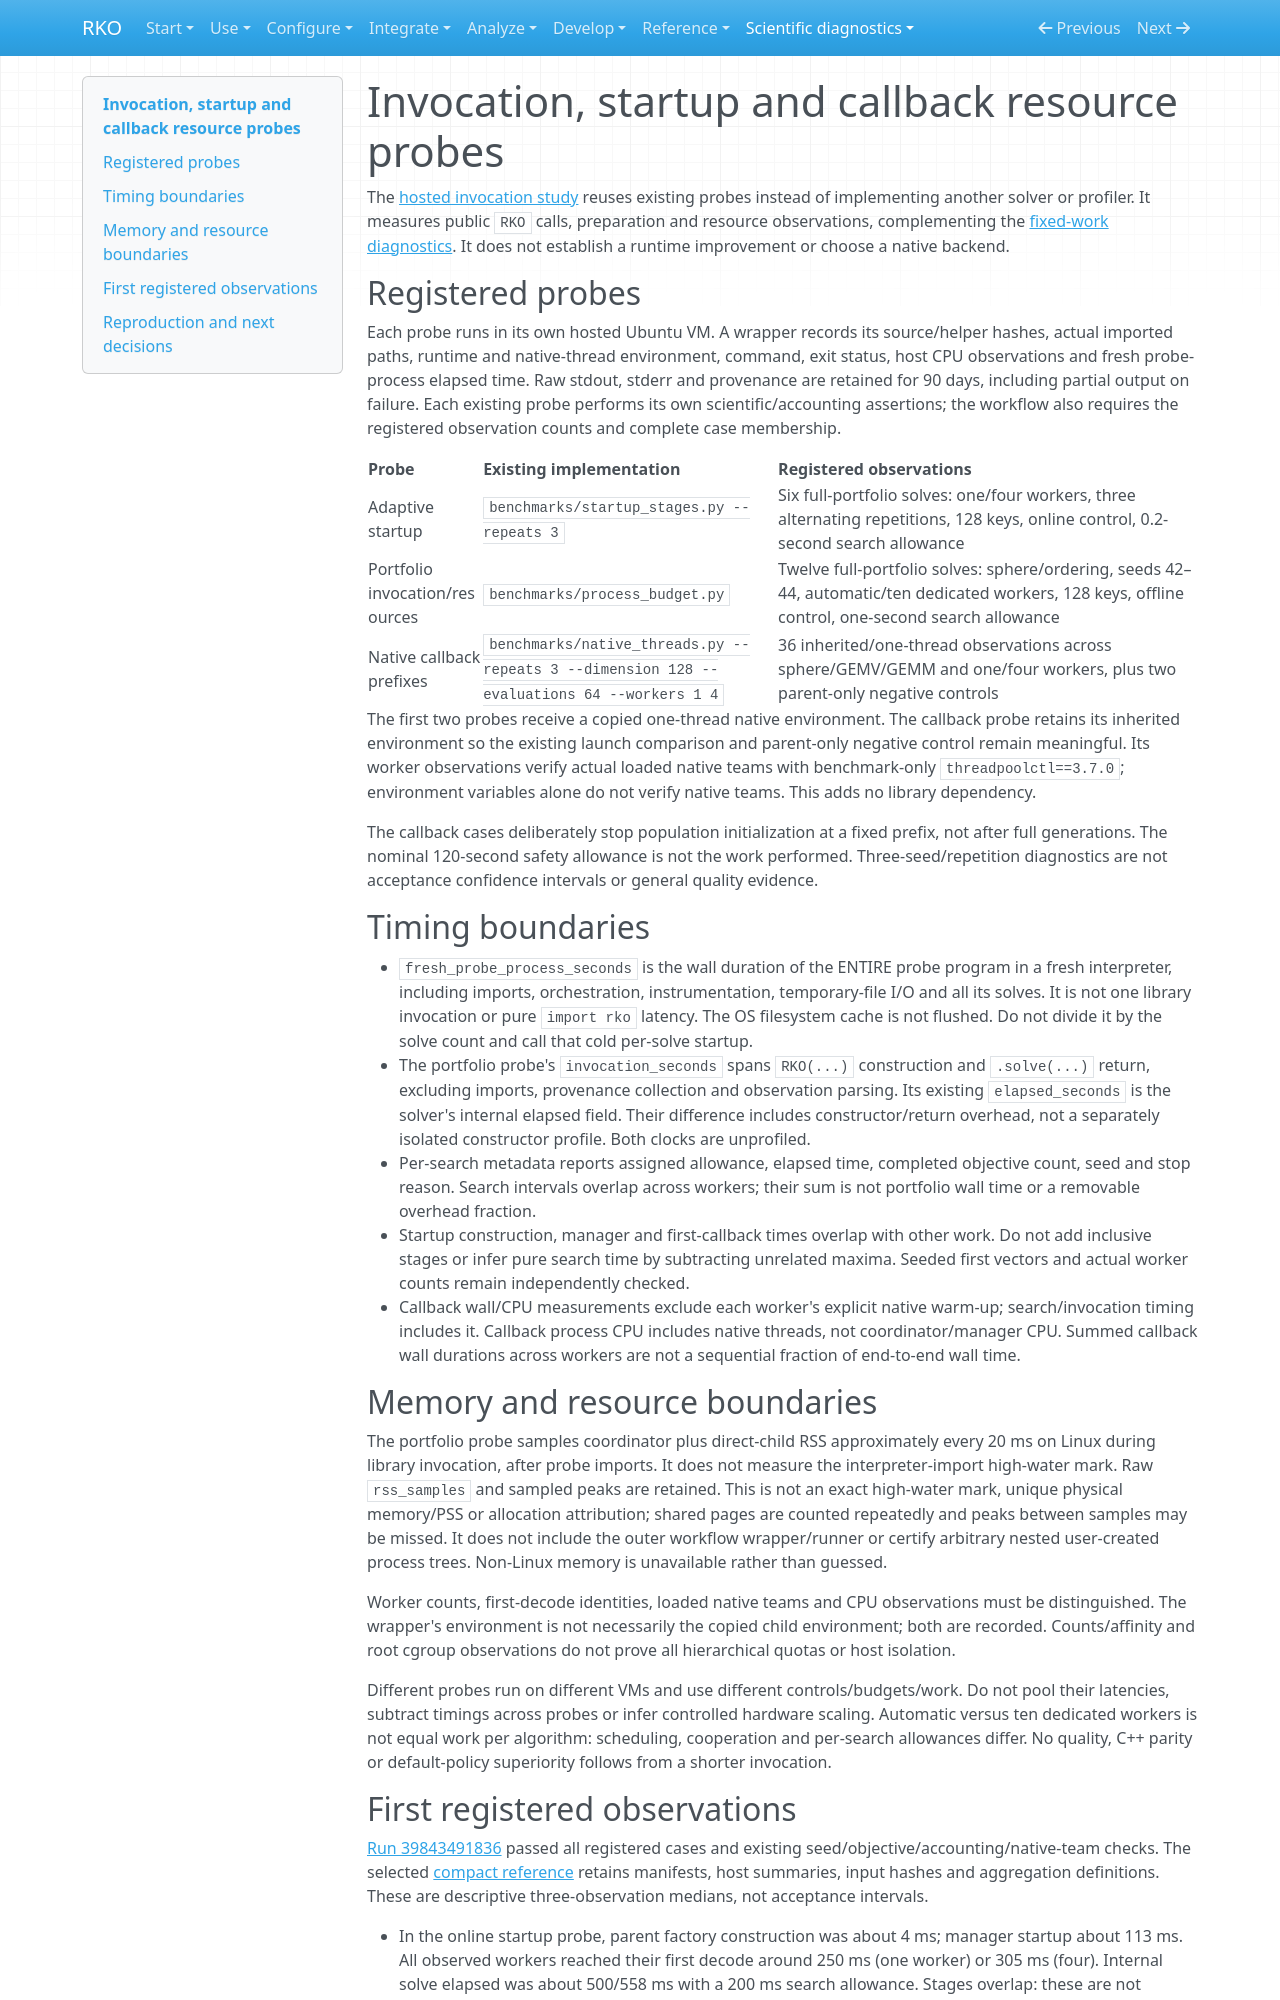

repository: MarcosPTProenca/RKO_Python · page: invocation-profile/index.html · generator: mkdocs

# Invocation, startup and callback resource probes

The [hosted invocation study](https://github.com/MarcosPTProenca/RKO/blob/main/.github/workflows/invocation-study.yml) reuses
existing probes instead of implementing another solver or profiler. It measures
public `RKO` calls, preparation and resource observations, complementing the
[fixed-work diagnostics](performance-baseline.md). It does not establish a runtime
improvement or choose a native backend.

## Registered probes

Each probe runs in its own hosted Ubuntu VM. A wrapper records its source/helper
hashes, actual imported paths, runtime and native-thread environment, command,
exit status, host CPU observations and fresh probe-process elapsed time. Raw stdout,
stderr and provenance are retained for 90 days, including partial output on failure.
Each existing probe performs its own scientific/accounting assertions; the workflow
also requires the registered observation counts and complete case membership.

| Probe | Existing implementation | Registered observations |
| --- | --- | --- |
| Adaptive startup | `benchmarks/startup_stages.py --repeats 3` | Six full-portfolio solves: one/four workers, three alternating repetitions, 128 keys, online control, 0.2-second search allowance |
| Portfolio invocation/resources | `benchmarks/process_budget.py` | Twelve full-portfolio solves: sphere/ordering, seeds 42–44, automatic/ten dedicated workers, 128 keys, offline control, one-second search allowance |
| Native callback prefixes | `benchmarks/native_threads.py --repeats 3 --dimension 128 --evaluations 64 --workers 1 4` | 36 inherited/one-thread observations across sphere/GEMV/GEMM and one/four workers, plus two parent-only negative controls |

The first two probes receive a copied one-thread native environment. The callback
probe retains its inherited environment so the existing launch comparison and
parent-only negative control remain meaningful. Its worker observations verify
actual loaded native teams with benchmark-only `threadpoolctl==3.7.0`; environment
variables alone do not verify native teams. This adds no library dependency.

The callback cases deliberately stop population initialization at a fixed prefix,
not after full generations. The nominal 120-second safety allowance is not the
work performed. Three-seed/repetition diagnostics are not acceptance confidence
intervals or general quality evidence.

## Timing boundaries

- `fresh_probe_process_seconds` is the wall duration of the ENTIRE probe program
  in a fresh interpreter, including imports, orchestration, instrumentation,
  temporary-file I/O and all its solves. It is not one library invocation or pure
  `import rko` latency. The OS filesystem cache is not flushed. Do not divide it
  by the solve count and call that cold per-solve startup.
- The portfolio probe's `invocation_seconds` spans `RKO(...)` construction and
  `.solve(...)` return, excluding imports, provenance collection and observation
  parsing. Its existing `elapsed_seconds` is the solver's internal elapsed field.
  Their difference includes constructor/return overhead, not a separately isolated
  constructor profile. Both clocks are unprofiled.
- Per-search metadata reports assigned allowance, elapsed time, completed objective
  count, seed and stop reason. Search intervals overlap across workers; their sum
  is not portfolio wall time or a removable overhead fraction.
- Startup construction, manager and first-callback times overlap with other work.
  Do not add inclusive stages or infer pure search time by subtracting unrelated
  maxima. Seeded first vectors and actual worker counts remain independently checked.
- Callback wall/CPU measurements exclude each worker's explicit native warm-up;
  search/invocation timing includes it. Callback process CPU includes native
  threads, not coordinator/manager CPU. Summed callback wall durations across
  workers are not a sequential fraction of end-to-end wall time.

## Memory and resource boundaries

The portfolio probe samples coordinator plus direct-child RSS approximately every
20 ms on Linux during library invocation, after probe imports. It does not measure
the interpreter-import high-water mark. Raw `rss_samples` and sampled peaks are
retained. This is not an
exact high-water mark, unique physical memory/PSS or allocation attribution; shared
pages are counted repeatedly and peaks between samples may be missed. It does not
include the outer workflow wrapper/runner or certify arbitrary nested user-created
process trees. Non-Linux memory is unavailable rather than guessed.

Worker counts, first-decode identities, loaded native teams and CPU observations
must be distinguished. The wrapper's environment is not necessarily the copied
child environment; both are recorded. Counts/affinity and root cgroup observations
do not prove all hierarchical quotas or host isolation.

Different probes run on different VMs and use different controls/budgets/work.
Do not pool their latencies, subtract timings across probes or infer controlled
hardware scaling. Automatic versus ten dedicated workers is not equal work per
algorithm: scheduling, cooperation and per-search allowances differ. No quality,
C++ parity or default-policy superiority follows from a shorter invocation.
